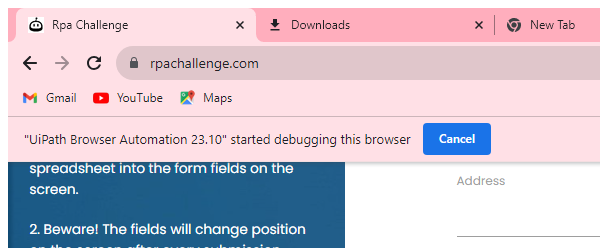
Task: Robotic Enterprise Framework
Workflow: CloseAllApplications

Step 1: Close Window 'chrome.exe Rpa' in window 'Rpa Challenge' (chrome.exe)
